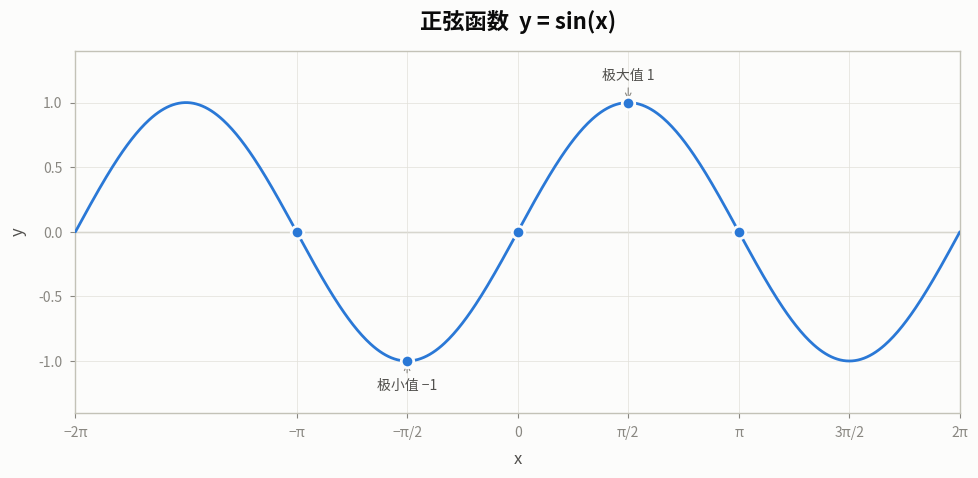

Reproduce this figure in Python. (Note: this script raises an exception after producing the figure.)
"""
正弦函数 y = sin(x) 图像生成
遵循 dataviz 可视化规范：蓝色曲线、浅色网格、关键点标注
"""
import matplotlib
matplotlib.use("Agg")
import matplotlib.pyplot as plt
import numpy as np
from matplotlib import font_manager

# ── 0. 配置中文字体 ──────────────────────────────────
# 尝试常见中文字体，找不到则回退默认
_cn_fonts = ["Microsoft YaHei", "SimHei", "Noto Sans CJK SC", "WenQuanYi Micro Hei", "PingFang SC"]
_available = {f.name for f in font_manager.fontManager.ttflist}
_cn_family = next((f for f in _cn_fonts if f in _available), None)

if _cn_family:
    plt.rcParams["font.family"] = _cn_family
plt.rcParams["axes.unicode_minus"] = False

# ── 1. 全局样式（dataviz 规范） ──────────────────────
SURFACE = "#fcfcfb"
INK_PRIMARY = "#0b0b0b"
INK_SECONDARY = "#52514e"
INK_MUTED = "#898781"
GRIDLINE = "#e1e0d9"
BASELINE = "#c3c2b7"
SERIES_BLUE = "#2a78d6"

plt.rcParams.update({
    "figure.facecolor": SURFACE,
    "axes.facecolor": SURFACE,
    "axes.edgecolor": BASELINE,
    "axes.linewidth": 1.0,
    "axes.grid": True,
    "grid.color": GRIDLINE,
    "grid.linewidth": 0.5,
    "grid.alpha": 1.0,
    "xtick.color": INK_MUTED,
    "ytick.color": INK_MUTED,
    "text.color": INK_SECONDARY,
    "axes.labelcolor": INK_SECONDARY,
    "axes.titlecolor": INK_PRIMARY,
})

# ── 2. 数据 ──────────────────────────────────────────
x = np.linspace(-2 * np.pi, 2 * np.pi, 600)
y = np.sin(x)

# ── 3. 绘图 ──────────────────────────────────────────
fig, ax = plt.subplots(figsize=(10, 5))
fig.patch.set_facecolor(SURFACE)

# 主曲线：2px 蓝线
ax.plot(x, y, color=SERIES_BLUE, linewidth=2, solid_capstyle="round", zorder=3)

# y=0 基线加粗
ax.axhline(y=0, color=BASELINE, linewidth=1, zorder=1)

# x 轴标签（π 刻度）
x_ticks = [-2*np.pi, -np.pi, -np.pi/2, 0, np.pi/2, np.pi, 3*np.pi/2, 2*np.pi]
x_labels = ["−2π", "−π", "−π/2", "0", "π/2", "π", "3π/2", "2π"]
ax.set_xticks(x_ticks)
ax.set_xticklabels(x_labels, fontsize=11)
ax.set_xlim(-2*np.pi, 2*np.pi)

# y 轴
ax.set_yticks([-1, -0.5, 0, 0.5, 1])
ax.set_ylim(-1.4, 1.4)
ax.tick_params(axis="both", labelsize=10, pad=6)

# 轴标签
ax.set_xlabel("x", fontsize=12, labelpad=8)
ax.set_ylabel("y", fontsize=12, labelpad=8)

# 标题
ax.set_title("正弦函数  y = sin(x)", fontsize=16, fontweight="bold", pad=16)

# ── 4. 关键点标注 ────────────────────────────────────
# 标注极大值
ax.annotate(
    "极大值 1", xy=(np.pi/2, 1), xytext=(np.pi/2, 1.18),
    fontsize=10, color=INK_SECONDARY, ha="center",
    arrowprops=dict(arrowstyle="->", color=INK_MUTED, lw=0.8, connectionstyle="arc3,rad=0"),
)

# 标注极小值
ax.annotate(
    "极小值 −1", xy=(-np.pi/2, -1), xytext=(-np.pi/2, -1.22),
    fontsize=10, color=INK_SECONDARY, ha="center",
    arrowprops=dict(arrowstyle="->", color=INK_MUTED, lw=0.8, connectionstyle="arc3,rad=0"),
)

# 标记五个关键点（圆点 + 表面色环 = 2px ring）
key_x = [-np.pi, -np.pi/2, 0, np.pi/2, np.pi]
for kx in key_x:
    ax.plot(kx, np.sin(kx), "o", color=SERIES_BLUE, markersize=9,
            markeredgecolor=SURFACE, markeredgewidth=2, zorder=4)

# ── 5. 图例（单系列无需图例，直接标题命名） ────────────

# ── 6. 保存 ──────────────────────────────────────────
fig.tight_layout(pad=1.5)
fig.savefig(
    "高等数学/sine_wave.png",
    dpi=150,
    facecolor=SURFACE,
    edgecolor="none",
    bbox_inches="tight",
)
plt.close(fig)
print("PNG saved: 高等数学/sine_wave.png")
